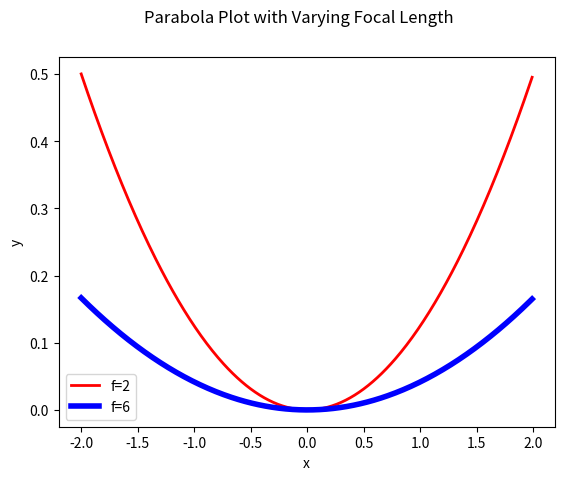
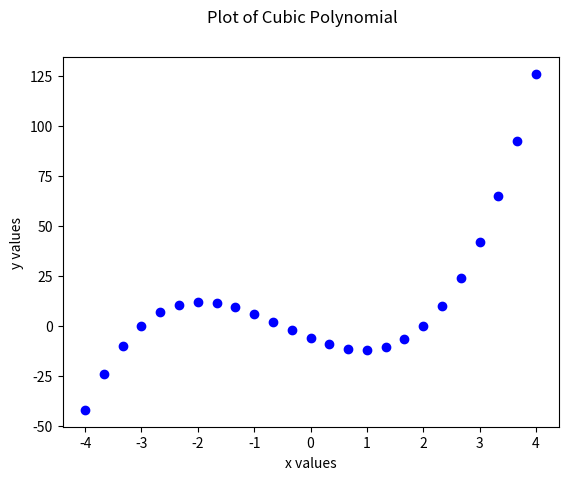
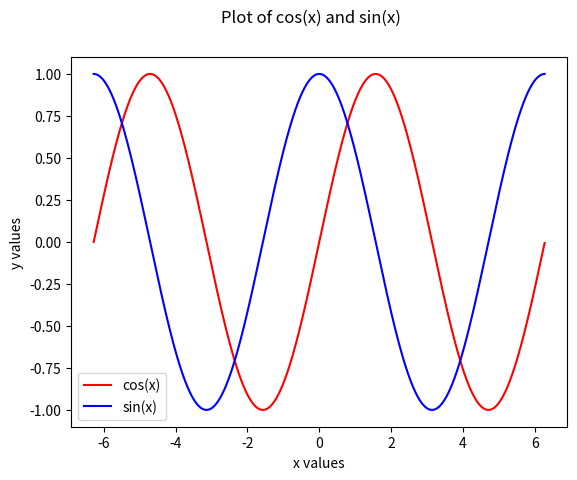

Reproduce these figures in Python, in order.
# By submitting this assignment, all team members agree to the following:
# “Aggies do not lie, cheat, or steal, or tolerate those who do”
# “I have not given or received any unauthorized aid on this assignment”
#
# [redacted]
# [redacted]
# Assignment:  Lab10a_Act2.py
# Date: 31 October 2020

import matplotlib.pyplot as plt
import numpy as np

fig, pb = plt.subplots()
x = np.arange(-2.0, 2.0, 0.01)
y = 1/(4*2)*x**2 #f=2
y1 = 1/(4*6)*x**2 #f=6
pb.plot(x, y, color='r', linewidth=2.0, label = 'f=2')
pb.plot(x, y1, color='b', linewidth=4.0, label = 'f=6')
plt.ylabel('y')
plt.xlabel('x')
plt.suptitle('Parabola Plot with Varying Focal Length')
pb.legend()

# 2 #
fig, poly = plt.subplots()
x = np.linspace(-4.0, 4.0, 25)
y = 2*x**3 + 3*x**2 - 11*x - 6
poly.plot(x,y,'bo')
plt.ylabel('y values')
plt.xlabel('x values')
plt.suptitle('Plot of Cubic Polynomial')


# 3 # 
fig, trig = plt.subplots()
x = np.arange(-2*np.pi, 2*np.pi, 0.01)
y = np.sin(x)
y1 = np.cos(x)
trig.plot(x, y, color='r', label = 'cos(x)')
trig.plot(x, y1, color='b', label = 'sin(x)')
plt.ylabel('y values')
plt.xlabel('x values')
plt.suptitle('Plot of cos(x) and sin(x)')
trig.legend()